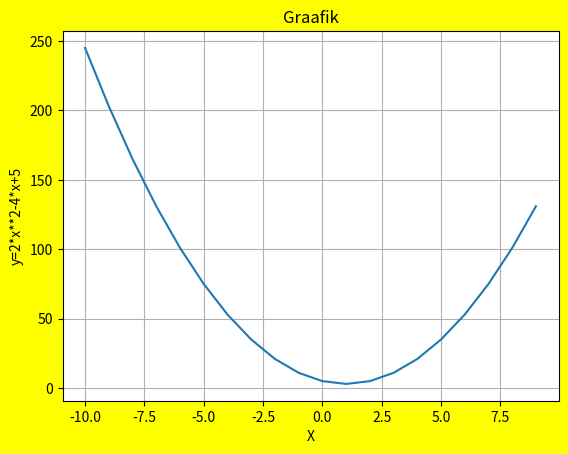
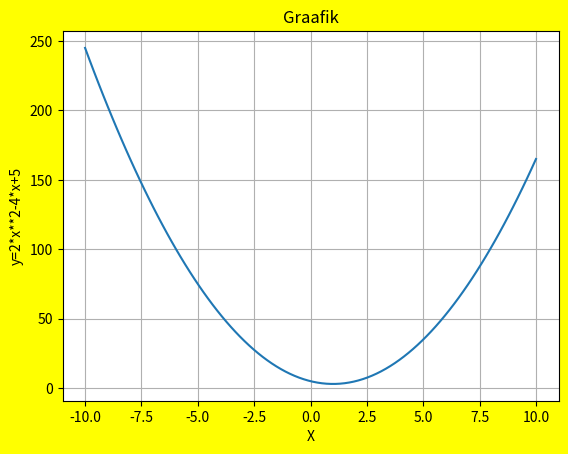
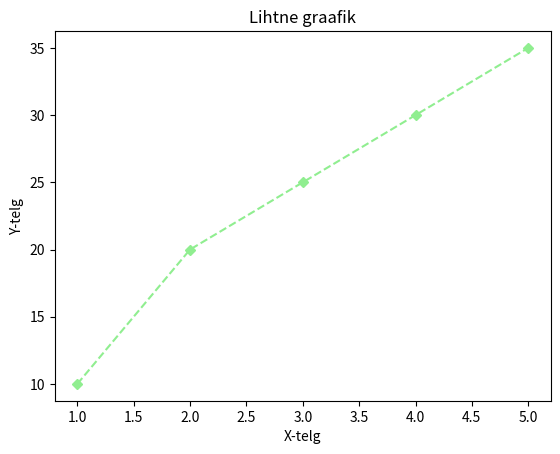
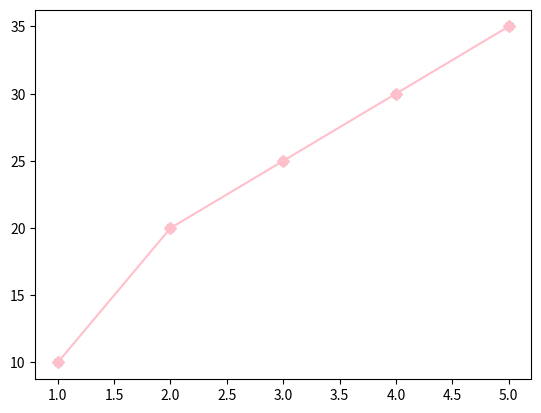
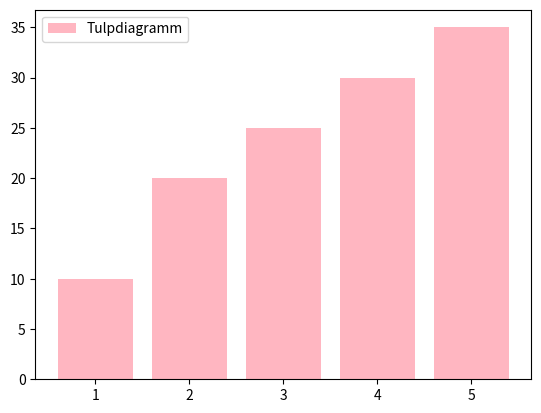

These charts were generated, in order, by the following Python code: (Note: this script raises an exception after producing the figures.)
import matplotlib.pyplot as plt
import numpy as np
x=np.arange(-10,10,1)
y=2*x**2-4*x+5
plt.figure(facecolor="yellow")
plt.plot(x,y)
plt.xlabel('X')
plt.ylabel('y=2*x**2-4*x+5')
plt.title('Graafik')
plt.grid()
plt.savefig('graafik.png')
plt.show()

x=np.linspace(-10,10,100)
y=2*x**2-4*x+5
plt.figure(facecolor="yellow")
plt.plot(x,y)
plt.xlabel('X')
plt.ylabel('y=2*x**2-4*x+5')
plt.title('Graafik')
plt.grid()
plt.savefig('graafik.png')
plt.show()


x=[1,2,3,4,5]
y=[10,20,25,30,35]
plt.plot(x,y,linestyle="--",marker="D",markersize=5,color="lightgreen")
plt.xlabel('X-telg')  #telg-axis
plt.ylabel('Y-telg')
plt.title('Lihtne graafik')
plt.show()

plt.scatter(x,y)
plt.plot(x, y, color='pink', marker="D",label="Punktidest diagramm")
plt.show()

plt.bar(x,y,color='lightpink',label="Tulpdiagramm")
plt.legend()
plt.show()

# histogramm
# sektordiagramm
x=["A=20%","B=30%"]
y=["C=40%","D=45%"]
y=np.array([50,25,25,15])
mylabels=["20%","30%","45%","50%"]
plt.pie(y,labels="mylabels")
plt.show()

plt.hist(x,y,color='lightpink',label="Histogramm")
plt.show()




import numpy as np
import matplotlib.pyplot as plt

# 1. Failist lugemine
linnad = []
rahvaarvud = []

with open("rahvaarv.txt", encoding="utf-8") as f:
    for rida in f:
        osad = rida.strip().split()
        linn = " ".join(osad[:-1])
        arv = int(osad[-1])
        linnad.append(linn)
        rahvaarvud.append(arv)

# 2. NumPy array töötluseks
arvud_np = np.array(rahvaarvud)

# 3. Statistika
koguarv = arvud_np.sum()
keskmine = arvud_np.mean()
suurim = arvud_np.max()
väikseim = arvud_np.min()
suurima_linn = linnad[np.argmax(arvud_np)]
väikseima_linn = linnad[np.argmin(arvud_np)]

# 4. Tulemuste printimine
print(f"Koguarv: {koguarv}")
print(f"Keskmine: {keskmine:.1f}")
print(f"Suurim: {suurima_linn} ({suurim})")
print(f"Väikseim: {väikseima_linn} ({väikseim})")

# 5. Tulpdiagramm
plt.figure(figsize=(10, 6))
plt.bar(linnad, rahvaarvud, color="skyblue")
plt.title("Eesti linnade rahvaarv")
plt.xlabel("Linn")
plt.ylabel("Elanike arv")
plt.xticks(rotation=45)
plt.tight_layout()
plt.show()
